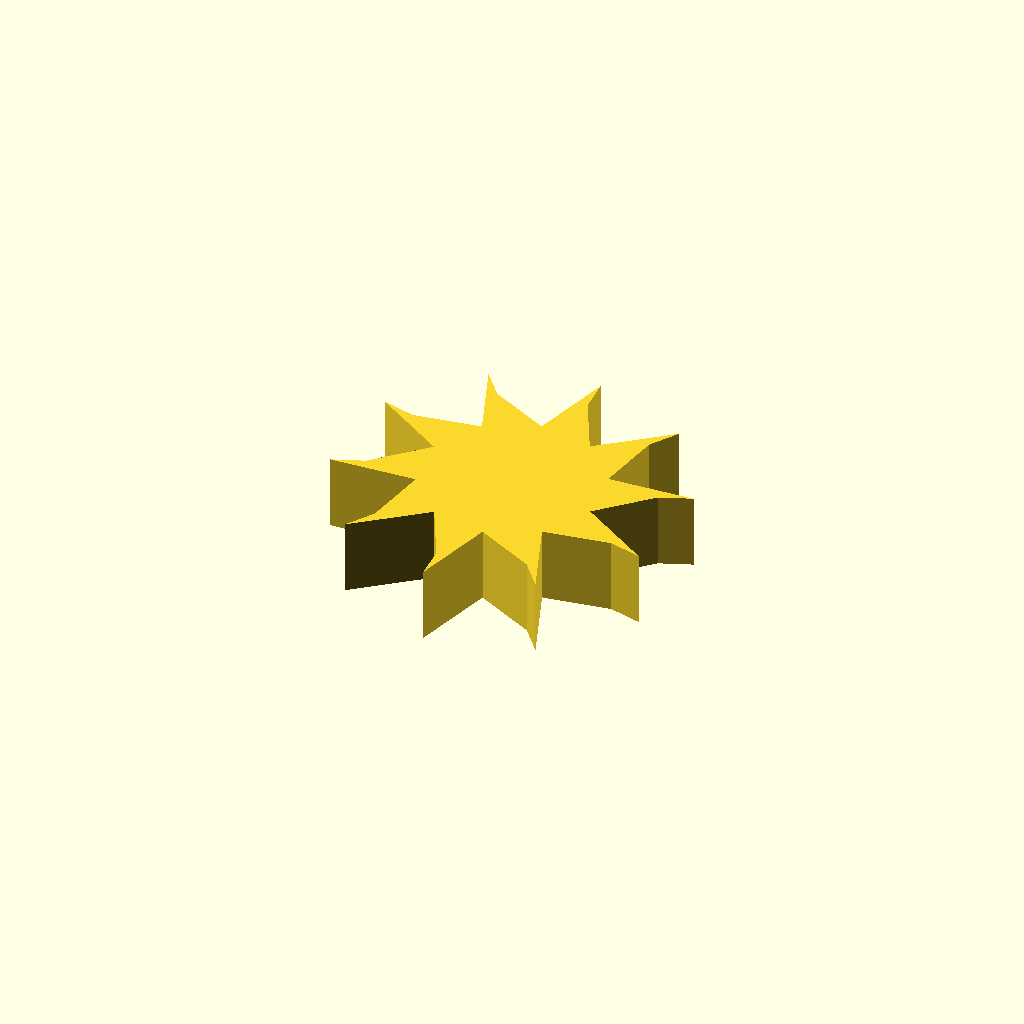
Cell 1: rendered with the file's own defaults.
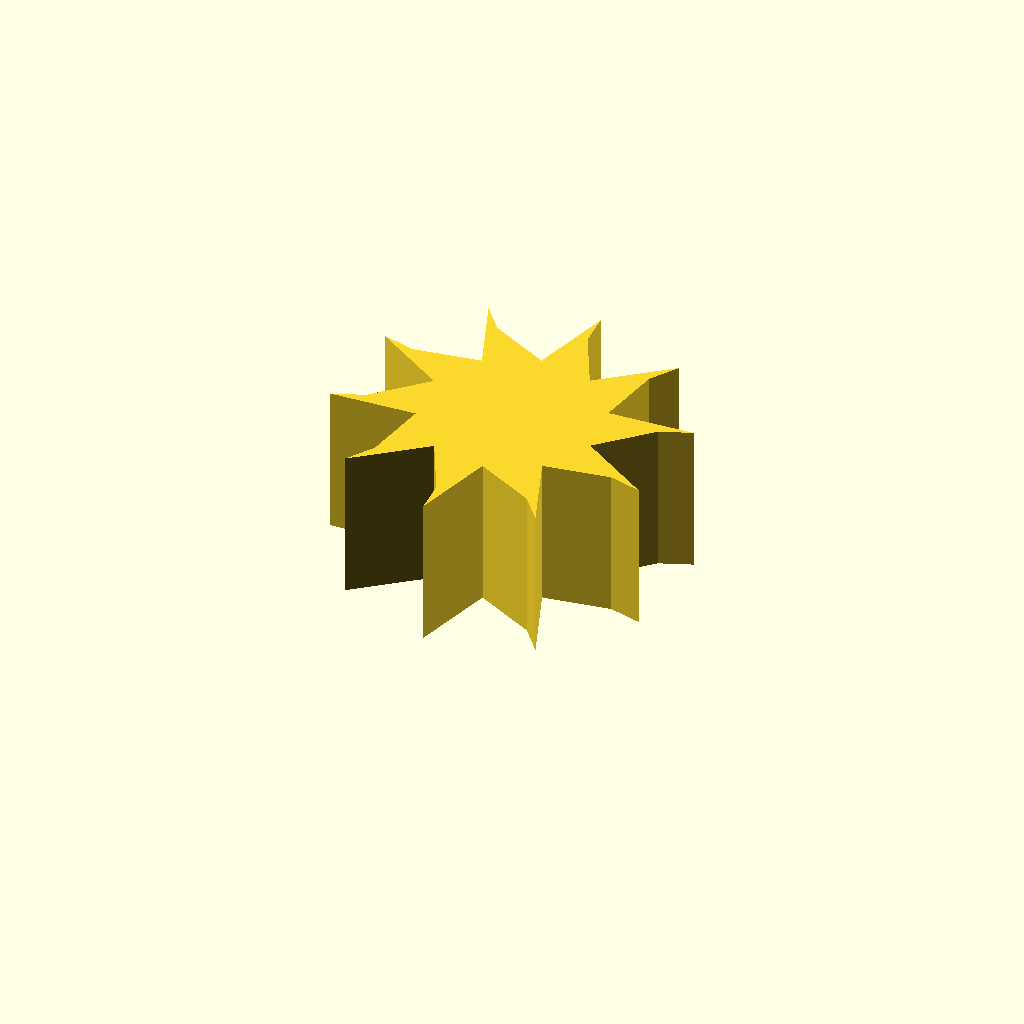
Cell 2: profile_height = 20 (everything else at default).
All cells are drawn from one camera (rotation 55°, 0°, 25°, orthographic, colour scheme Cornfield), so only the parameter changes between them.
OpenSCAD source file optional_data/data/sketch1/fanrotors/part_0073.scad:
$fn = 32;

// ----------------------------------------------------------------------
// Fan rotor section: 10 blades, 12 mm hub radius, 11 mm blades
// ----------------------------------------------------------------------

// --- parameters (mm) ---
profile_height = 10;      // extrusion height
profile_points = 30;      // points of the closed outline

profile = [[34.075, 20.703], [40.439, 27.01], [44.575, 28.633], [33.145, 28.061], [34.588, 36.904], [36.979, 40.648], [28.068, 33.468], [24.038, 41.47], [23.772, 45.904], [20.783, 34.857], [12.819, 38.962], [9.997, 42.393], [14.073, 31.7], [5.217, 30.339], [0.917, 31.456], [10.5, 25.201], [4.135, 18.895], [0, 17.271], [11.429, 17.843], [9.987, 9], [7.596, 5.256], [16.506, 12.436], [20.537, 4.435], [20.803, 0], [23.791, 11.047], [31.756, 6.942], [34.577, 3.511], [30.502, 14.204], [39.358, 15.565], [43.657, 14.448]];  // single closed polygon, 30 points, counter clockwise

// --- the one profile operation ---
linear_extrude(height = profile_height) polygon(points = profile);
Customizer parameters (derived from the source; name, type, default, range or options):
profile_height: number, default 10
profile_points: number, default 30
